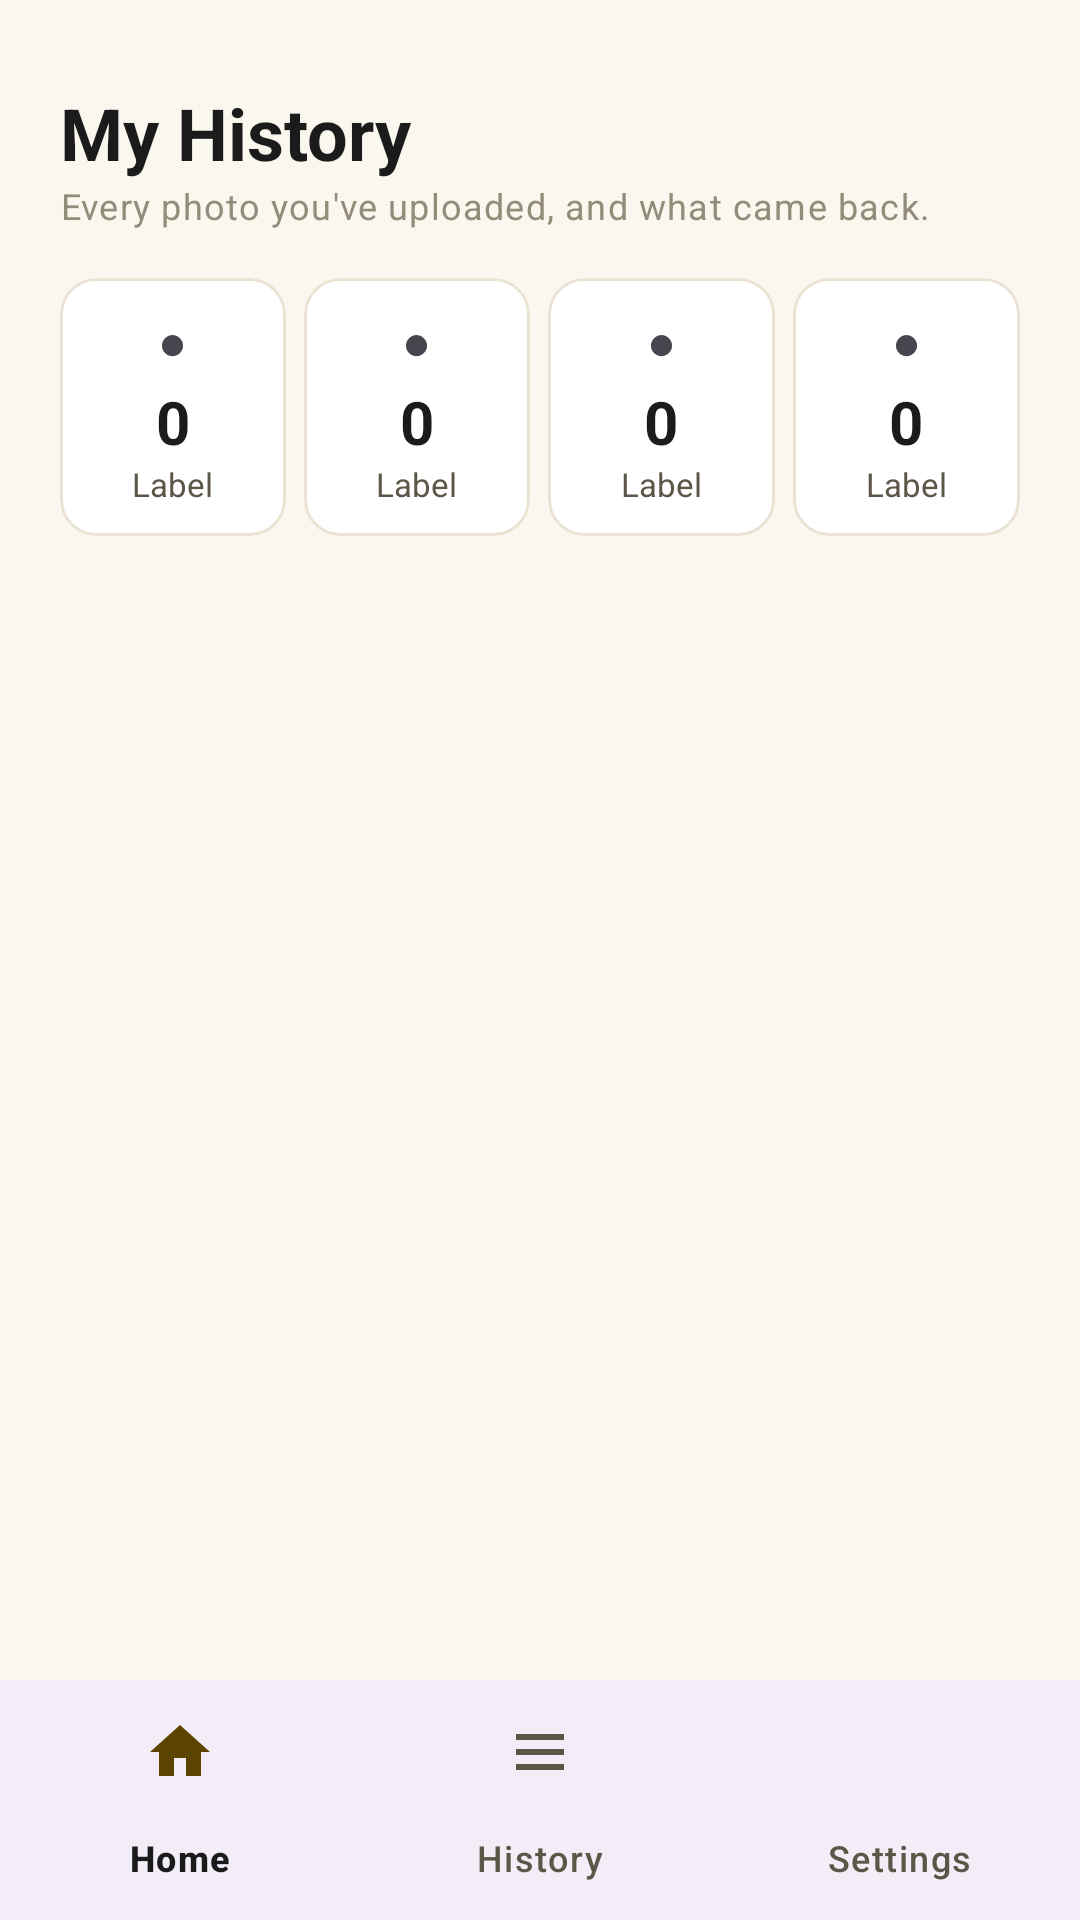

Produce the Android XML layout that renders to this screen, including the resource entries it uses.
<!-- AndroidManifest.xml: application theme Theme.CropDisease -->
<!-- res/layout/activity_history.xml -->
<?xml version="1.0" encoding="utf-8"?>
<LinearLayout xmlns:android="http://schemas.android.com/apk/res/android"
    xmlns:app="http://schemas.android.com/apk/res-auto"
    android:layout_width="match_parent"
    android:layout_height="match_parent"
    android:orientation="vertical"
    android:background="@color/page_background">

    <LinearLayout
        android:layout_width="match_parent"
        android:layout_height="0dp"
        android:layout_weight="1"
        android:orientation="vertical"
        android:padding="20dp">

        <TextView
            style="@style/TextAppearance.CropDisease.ScreenTitle"
            android:layout_width="match_parent"
            android:layout_height="wrap_content"
            android:layout_marginTop="8dp"
            android:text="@string/history_screen_title" />

        <TextView
            style="@style/TextAppearance.CropDisease.Caption"
            android:layout_width="match_parent"
            android:layout_height="wrap_content"
            android:text="@string/history_subtitle"
            android:layout_marginBottom="16dp" />

        
        <LinearLayout
            android:layout_width="match_parent"
            android:layout_height="wrap_content"
            android:orientation="horizontal"
            android:layout_marginBottom="16dp">

            <include
                android:id="@+id/tileHealthy"
                layout="@layout/item_stat_tile"
                android:layout_width="0dp"
                android:layout_height="wrap_content"
                android:layout_weight="1"
                android:layout_marginEnd="6dp" />

            <include
                android:id="@+id/tileDiseased"
                layout="@layout/item_stat_tile"
                android:layout_width="0dp"
                android:layout_height="wrap_content"
                android:layout_weight="1"
                android:layout_marginEnd="6dp" />

            <include
                android:id="@+id/tilePending"
                layout="@layout/item_stat_tile"
                android:layout_width="0dp"
                android:layout_height="wrap_content"
                android:layout_weight="1"
                android:layout_marginEnd="6dp" />

            <include
                android:id="@+id/tileFailed"
                layout="@layout/item_stat_tile"
                android:layout_width="0dp"
                android:layout_height="wrap_content"
                android:layout_weight="1" />
        </LinearLayout>

        <com.google.android.material.chip.ChipGroup
            android:id="@+id/filterChipGroup"
            android:layout_width="match_parent"
            android:layout_height="wrap_content"
            android:layout_marginBottom="8dp"
            app:singleSelection="true"
            app:singleLine="true"
            app:chipSpacingHorizontal="8dp" />

        <ProgressBar
            android:id="@+id/historyProgressBar"
            android:layout_width="wrap_content"
            android:layout_height="wrap_content"
            android:layout_marginTop="8dp"
            android:layout_gravity="center"
            android:visibility="gone" />

        <TextView
            android:id="@+id/historyStatusText"
            android:layout_width="match_parent"
            android:layout_height="wrap_content"
            android:layout_marginTop="4dp"
            android:gravity="center"
            android:textColor="@color/error_text" />

        <ScrollView
            android:layout_width="match_parent"
            android:layout_height="0dp"
            android:layout_weight="1"
            android:layout_marginTop="4dp">

            <LinearLayout
                android:layout_width="match_parent"
                android:layout_height="wrap_content"
                android:orientation="vertical">

                <LinearLayout
                    android:id="@+id/historyListContainer"
                    android:layout_width="match_parent"
                    android:layout_height="wrap_content"
                    android:orientation="vertical" />

                <com.google.android.material.button.MaterialButton
                    android:id="@+id/loadMoreButton"
                    style="@style/Widget.CropDisease.TextButton"
                    android:layout_width="match_parent"
                    android:layout_height="wrap_content"
                    android:layout_marginTop="8dp"
                    android:text="@string/btn_load_more"
                    android:visibility="gone" />
            </LinearLayout>
        </ScrollView>
    </LinearLayout>

    <com.google.android.material.bottomnavigation.BottomNavigationView
        android:id="@+id/bottomNav"
        android:layout_width="match_parent"
        android:layout_height="wrap_content"
        app:menu="@menu/bottom_nav_menu" />

</LinearLayout>
<!-- res/layout/item_stat_tile.xml (included above) -->
<?xml version="1.0" encoding="utf-8"?>
<com.google.android.material.card.MaterialCardView xmlns:android="http://schemas.android.com/apk/res/android"
    xmlns:app="http://schemas.android.com/apk/res-auto"
    android:layout_width="match_parent"
    android:layout_height="wrap_content"
    app:cardCornerRadius="12dp"
    app:cardElevation="0dp"
    app:strokeWidth="1dp"
    app:strokeColor="@color/divider"
    app:cardBackgroundColor="@color/surface">

    <LinearLayout
        android:layout_width="match_parent"
        android:layout_height="wrap_content"
        android:orientation="vertical"
        android:gravity="center_horizontal"
        android:padding="10dp">

        <TextView
            android:id="@+id/tileIcon"
            android:layout_width="wrap_content"
            android:layout_height="wrap_content"
            android:textSize="16sp"
            android:text="●" />

        <TextView
            android:id="@+id/tileValue"
            android:layout_width="wrap_content"
            android:layout_height="wrap_content"
            android:layout_marginTop="2dp"
            android:textSize="20sp"
            android:textStyle="bold"
            android:textColor="@color/text_primary"
            android:text="0" />

        <TextView
            android:id="@+id/tileLabel"
            android:layout_width="wrap_content"
            android:layout_height="wrap_content"
            android:textSize="11sp"
            android:textColor="@color/text_secondary"
            android:text="Label" />
    </LinearLayout>
</com.google.android.material.card.MaterialCardView>
<!-- resources referenced by this layout -->
<resources>
  <color name="divider">#EAE3D2</color>
  <color name="error_text">#D03B3B</color>
  <color name="page_background">#FAF7EF</color>
  <color name="surface">#FFFFFF</color>
  <color name="text_primary">#1B1B1B</color>
  <color name="text_secondary">#5C5648</color>
  <string name="btn_load_more">Load more</string>
  <string name="history_screen_title">My History</string>
  <string name="history_subtitle">Every photo you\'ve uploaded, and what came back.</string>
  <style name="TextAppearance.CropDisease.Caption" parent="TextAppearance.Material3.BodySmall">
          <item name="android:textColor">@color/text_muted</item>
      </style>
  <style name="TextAppearance.CropDisease.ScreenTitle" parent="TextAppearance.Material3.HeadlineSmall">
          <item name="android:textColor">@color/text_primary</item>
          <item name="android:textStyle">bold</item>
      </style>
  <style name="Widget.CropDisease.TextButton" parent="Widget.Material3.Button.TextButton">
          <item name="android:textColor">@color/accent_text</item>
          <item name="iconTint">@color/accent_text</item>
      </style>
  <style name="Theme.CropDisease" parent="Theme.Material3.DayNight.NoActionBar">
          <item name="colorPrimary">@color/brand_primary</item>
          <item name="colorOnPrimary">@color/brand_on_primary</item>
          <item name="colorPrimaryContainer">@color/brand_primary_container</item>
          <item name="colorOnPrimaryContainer">@color/brand_on_primary_container</item>
          <item name="colorSecondary">@color/brand_primary</item>
          <item name="colorOnSecondary">@color/brand_on_primary</item>
          <item name="colorSecondaryContainer">@color/brand_primary_container</item>
          <item name="colorOnSecondaryContainer">@color/brand_on_primary_container</item>
          <item name="colorError">@color/error_text</item>
  
          <item name="android:colorBackground">@color/page_background</item>
          <item name="colorSurface">@color/surface</item>
          <item name="colorOnSurface">@color/text_primary</item>
          <item name="colorOnSurfaceVariant">@color/text_secondary</item>
          <item name="colorOutline">@color/divider</item>
  
          <item name="android:textColorPrimary">@color/text_primary</item>
          <item name="android:textColorSecondary">@color/text_secondary</item>
          <item name="android:statusBarColor">@color/page_background</item>
          <item name="android:windowLightStatusBar">true</item>
      </style>
  <color name="text_muted">#948C7A</color>
  <color name="accent_text">#8A6100</color>
  <color name="brand_primary">#F0B429</color>
  <color name="brand_on_primary">#1B1B1B</color>
  <color name="brand_primary_container">#FCE8B0</color>
  <color name="brand_on_primary_container">#5C4300</color>
</resources>
